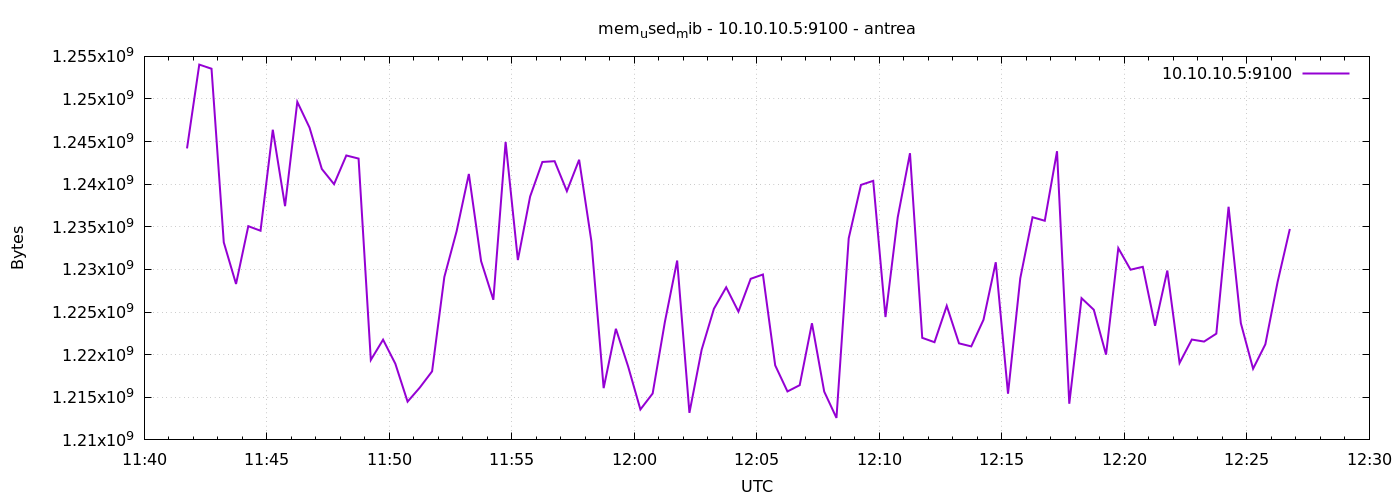

The file beside this chart, header and first rows:
1777030905	1244200960
1777030935	1254035456
1777030965	1253548032
1777030995	1233178624
1777031025	1228296192
1777031055	1235075072
1777031085	1234542592
1777031115	1246392320
1777031145	1237426176
1777031175	1249660928
1777031205	1246638080
1777031235	1241792512
1777031265	1240006656
1777031295	1243373568
1777031325	1243009024
1777031355	1219379200
1777031385	1221758976
1777031415	1218940928
1777031445	1214488576
1777031475	1216143360
1777031505	1218043904
1777031535	1229119488
1777031565	1234472960
1777031595	1241202688
1777031625	1230970880
1777031655	1226440704
1777031685	1244958720
1777031715	1231101952
1777031745	1238552576
1777031775	1242611712
1777031805	1242701824
1777031835	1239187456
1777031865	1242869760
1777031895	1233317888
1777031925	1216073728
1777031955	1223036928
1777031985	1218609152
1777032015	1213571072
1777032045	1215447040
1777032075	1223860224
1777032105	1231044608
1777032135	1213173760
1777032165	1220591616
1777032195	1225388032
1777032225	1227902976
1777032255	1225048064
1777032285	1228902400
1777032315	1229406208
1777032345	1218748416
1777032375	1215684608
1777032405	1216421888
1777032435	1223684096
1777032465	1215668224
1777032495	1212579840
1777032525	1233657856
1777032555	1239920640
1777032585	1240395776
1777032615	1224417280
1777032645	1236115456
1777032675	1243639808
1777032705	1221976064
... 30 more rows
